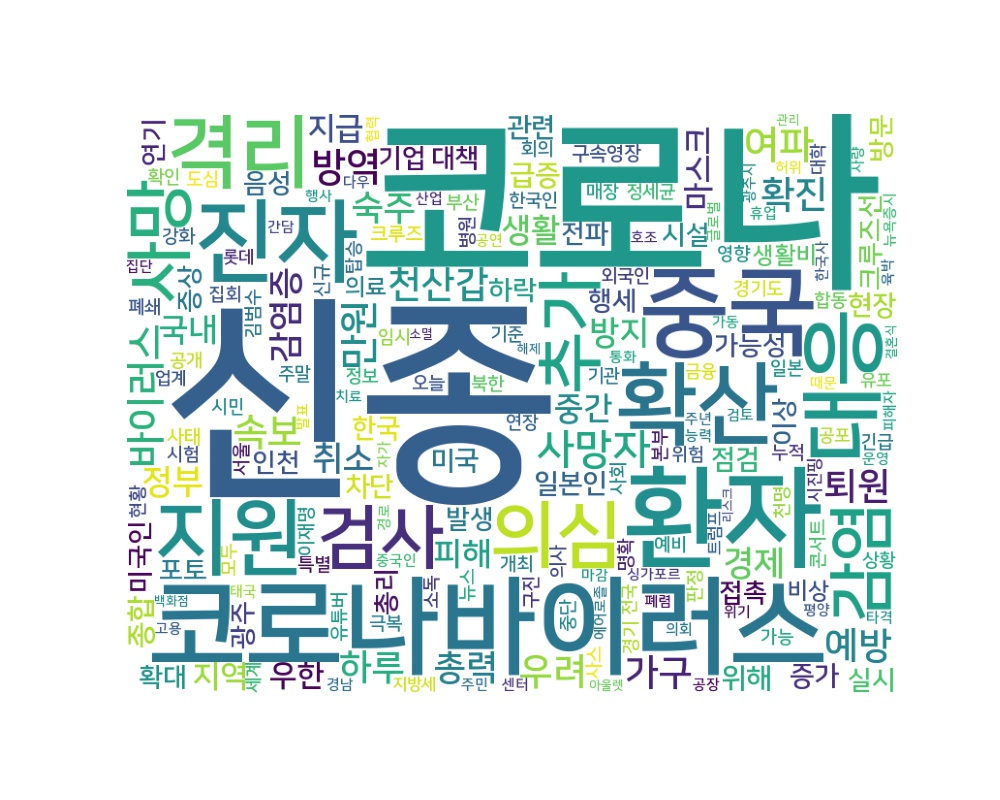

The file beside this chart, header and first rows:
word, count
신종, 2172
코로나, 2131
환자, 316
코로나바이러스, 300
중국, 248
진자, 213
확산, 207
대응, 183
지원, 179
격리, 162
의심, 133
검사, 124
사망, 116
추가, 113
감염, 111
사망자, 108
바이러스, 100
방역, 94
만원, 94
여파, 93
속보, 88
예방, 84
확진, 82
천산갑, 80
우려, 78
가구, 77
퇴원, 75
하루, 72
총력, 70
감염증, 70
숙주, 70
정부, 68
경제, 68
취소, 68
방지, 66
중간, 63
생활, 63
피해, 62
국내, 62
마스크, 59
지역, 58
지급, 58
우한, 55
종합, 53
급증, 51
위해, 50
차단, 47
미국, 47
증가, 46
관련, 46
한국, 45
점검, 45
현장, 45
일본인, 45
기업, 43
인천, 43
크루즈선, 42
시설, 41
대책, 41
하락, 40
... 2,531 more rows
